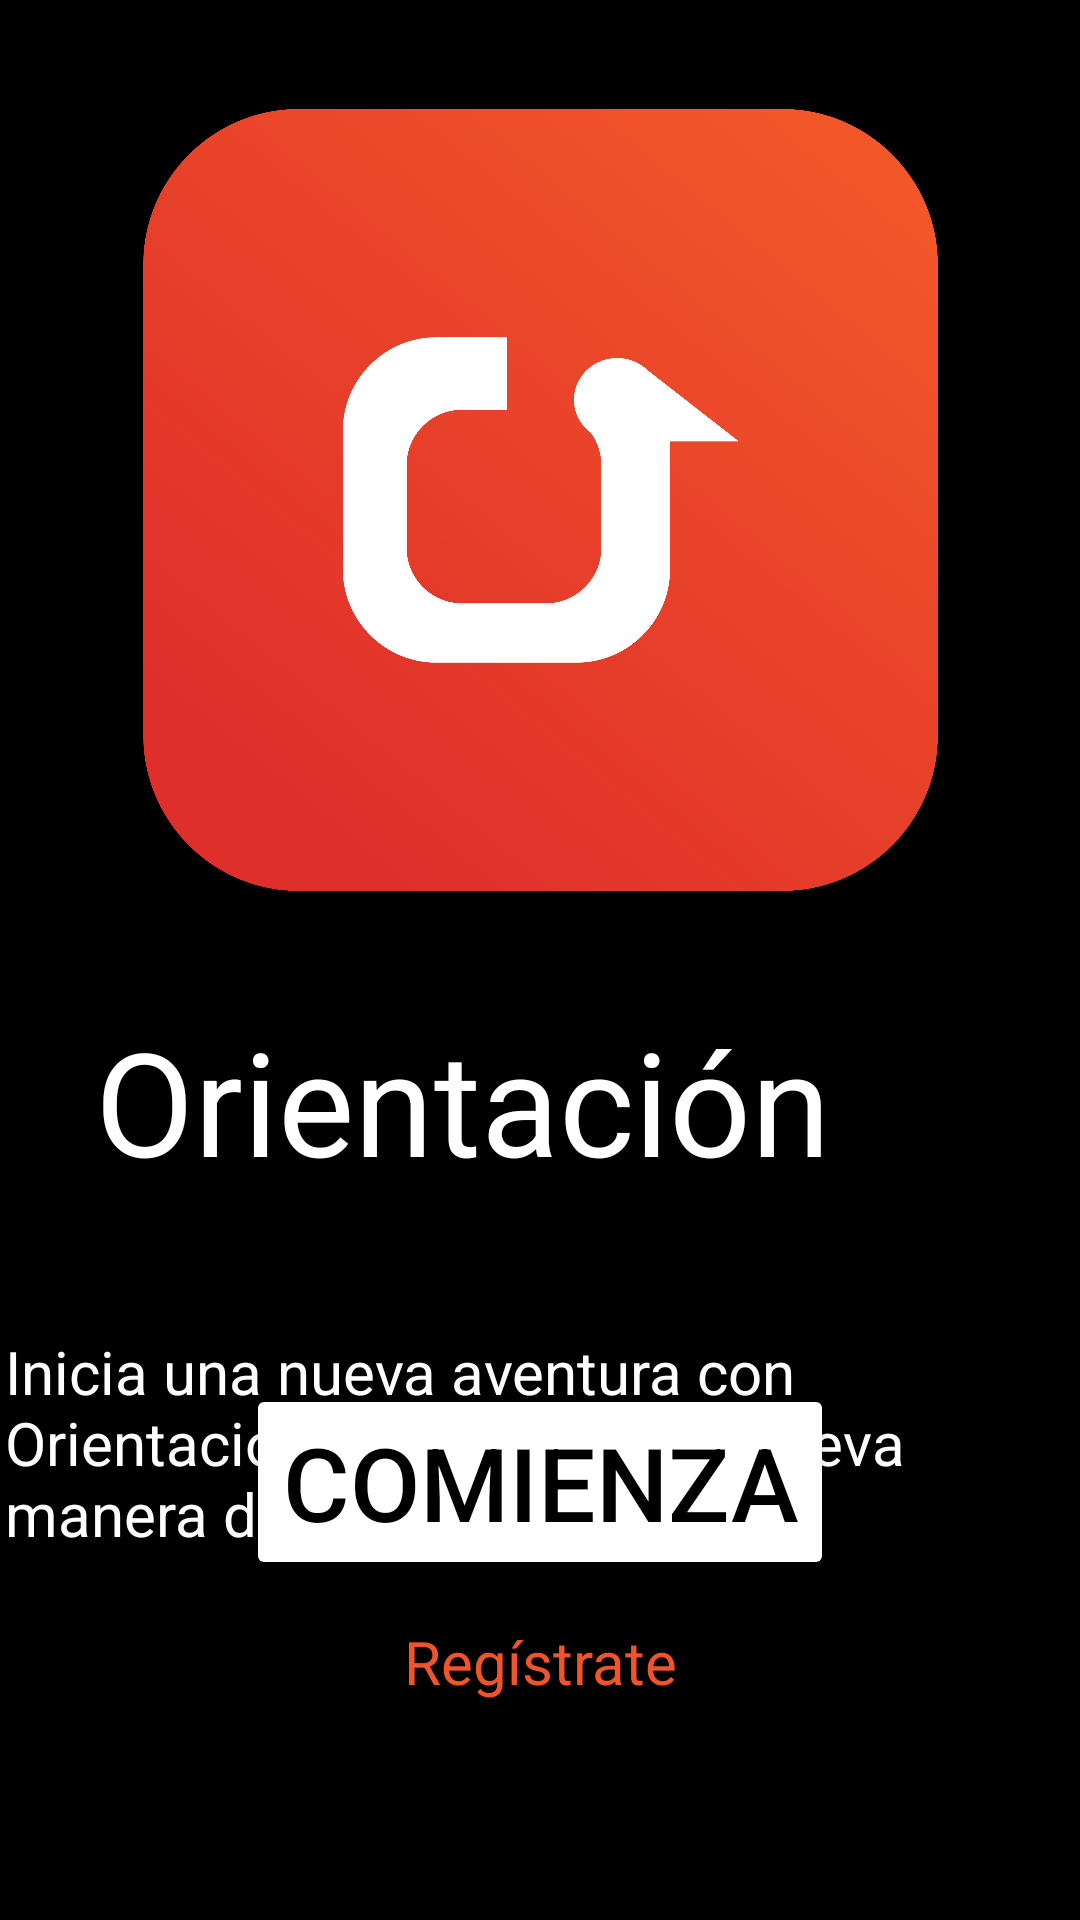

Write the Android layout XML for this screen, with the resource values it uses.
<!-- AndroidManifest.xml: application theme Theme.Orientacion -->
<!-- res/layout/activity_home.xml -->
<?xml version="1.0" encoding="utf-8"?>
<androidx.constraintlayout.widget.ConstraintLayout xmlns:android="http://schemas.android.com/apk/res/android"
    xmlns:app="http://schemas.android.com/apk/res-auto"
    xmlns:tools="http://schemas.android.com/tools"
    android:layout_width="match_parent"
    android:layout_height="match_parent"
    android:background="@color/negro">

    <ImageView
        android:id="@+id/imvw_logo_home"
        android:layout_width="265dp"
        android:layout_height="304dp"
        app:layout_constraintBottom_toBottomOf="parent"
        app:layout_constraintEnd_toEndOf="parent"
        app:layout_constraintStart_toStartOf="parent"
        app:layout_constraintTop_toTopOf="parent"
        app:layout_constraintVertical_bias="0.044"
        app:srcCompat="@drawable/logo" />

    <TextView
        android:id="@+id/txvw_nombre_app"
        android:layout_width="296dp"
        android:layout_height="77dp"
        android:layout_marginTop="16dp"
        android:fontFamily="@font/noto_serif_toto_medium"
        android:text="@string/app_name"
        android:textColor="@color/blanco"
        android:textSize="48sp"
        app:layout_constraintEnd_toEndOf="parent"
        app:layout_constraintHorizontal_bias="0.495"
        app:layout_constraintStart_toStartOf="parent"
        app:layout_constraintTop_toBottomOf="@+id/imvw_logo_home"
        tools:ignore="MissingConstraints" />

    <TextView
        android:id="@+id/txv_invitacion"
        android:layout_width="357dp"
        android:layout_height="73dp"
        android:layout_marginTop="32dp"
        android:text="@string/impulso"
        android:textColor="@color/blanco"
        android:textSize="20sp"
        app:layout_constraintBottom_toBottomOf="parent"
        app:layout_constraintEnd_toEndOf="parent"
        app:layout_constraintStart_toStartOf="parent"
        app:layout_constraintTop_toBottomOf="@+id/txvw_nombre_app"
        app:layout_constraintVertical_bias="0.0" />

    <TextView
        android:id="@+id/txv_registro"
        android:layout_width="wrap_content"
        android:layout_height="wrap_content"
        android:layout_marginBottom="68dp"
        android:text="@string/registro"
        android:textColor="@color/naranja"
        android:textSize="20sp"

        app:layout_constraintBottom_toBottomOf="parent"
        app:layout_constraintEnd_toEndOf="parent"
        app:layout_constraintStart_toStartOf="parent"
        app:layout_constraintTop_toBottomOf="@+id/btn_comienza"
        app:layout_constraintVertical_bias="0.75"
        tools:ignore="MissingConstraints" />

    <Button
        android:id="@+id/btn_comienza"
        android:layout_width="wrap_content"
        android:layout_height="wrap_content"
        android:backgroundTint="@color/blanco"
        android:text="@string/inicia"
        android:textAlignment="center"
        android:textColor="@color/negro"
        android:textSize="34sp"
        app:layout_constraintBottom_toBottomOf="parent"
        app:layout_constraintEnd_toEndOf="parent"
        app:layout_constraintStart_toStartOf="parent"
        app:layout_constraintTop_toTopOf="parent"
        app:layout_constraintVertical_bias="0.803"
        app:strokeColor="@color/naranja"
        app:strokeWidth="4dp" />

</androidx.constraintlayout.widget.ConstraintLayout>
<!-- resources referenced by this layout -->
<resources>
  <color name="blanco">#FFFFFFFF</color>
  <color name="naranja">#F15429</color>
  <color name="negro">#FF000000</color>
  <!-- drawable logo: png bitmap (drawable, 339496 bytes) -->
  <string name="app_name">Orientación</string>
  <string name="impulso">Inicia una nueva aventura con Orientación y descubre una nueva manera de ver el mundo</string>
  <string name="inicia">Comienza</string>
  <string name="registro">Regístrate</string>
  <style name="Theme.Orientacion" parent="Base.Theme.Orientacion" />
  <style name="Base.Theme.Orientacion" parent="Theme.Material3.DayNight.NoActionBar">
          
          
      </style>
</resources>
